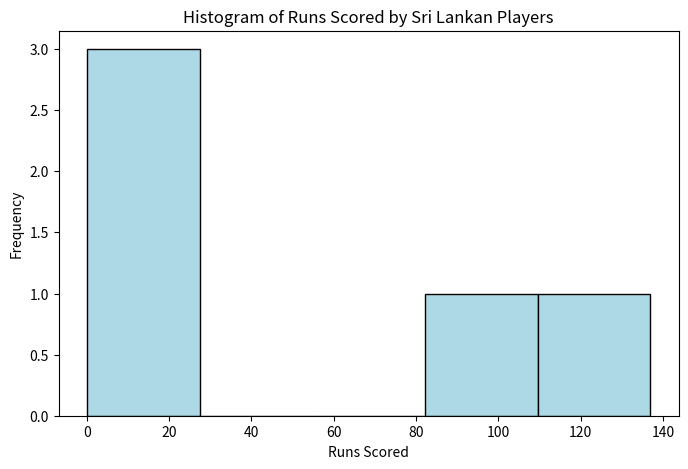
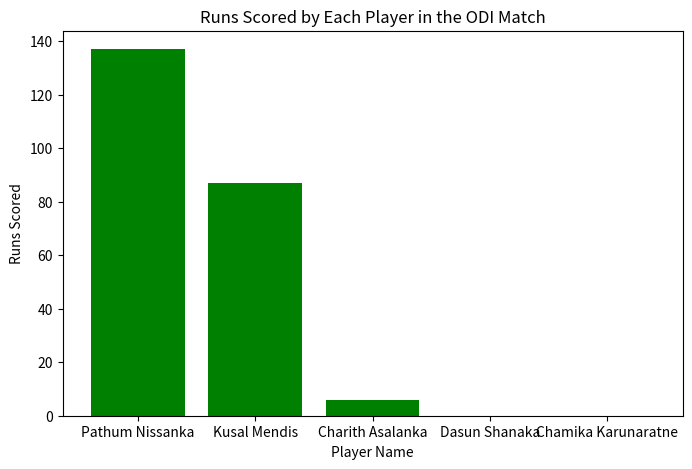

Python code for these plots, in order:
import numpy as np
import pandas as pd
import matplotlib.pyplot as plt
from scipy import stats

# Part 01
# 1
player_names = np.array(['Pathum Nissanka', 'Kusal Mendis', 'Charith Asalanka', 'Dasun Shanaka', 'Chamika Karunaratne'])
runs_scored = np.array([137, 87, 6, 0, 0])


df = pd.DataFrame({'Player Name': player_names, 'Runs Scored': runs_scored})

# 2
mean_runs = np.mean(runs_scored)

print(f"Mean of runs scored: {mean_runs}")

# 3


df_sorted = df.sort_values(by='Runs Scored')

print(df_sorted)

median_runs = np.median(runs_scored)

print(f"Median of runs scored: {median_runs}")

# 4
mode_runs = stats.mode(runs_scored)

print(f"Mode of runs scored: {mode_runs}")


# Part 02
# 6
plt.figure(figsize=(8,5))
plt.hist(runs_scored, bins=5, color='lightblue', edgecolor='black')
plt.title('Histogram of Runs Scored by Sri Lankan Players')
plt.xlabel('Runs Scored')
plt.ylabel('Frequency')

# 7
# Bins divide the range of data into intervals, helping to visualize how many data points fall into each range.

# 8
# The histogram shows that most players scored very low runs (0), with only one player scoring very high (137), indicating a skewed distribution.

plt.show()

# 9
plt.figure(figsize=(8,5))
plt.bar(player_names, runs_scored, color='green')
plt.title('Runs Scored by Each Player in the ODI Match')
plt.xlabel('Player Name')
plt.ylabel('Runs Scored')
plt.show()

#10
# - Bar chart: Compares discrete categories (player names) and their values (runs scored).
# - Histogram: Displays the distribution of continuous data by grouping values into bins and showing frequencies.



